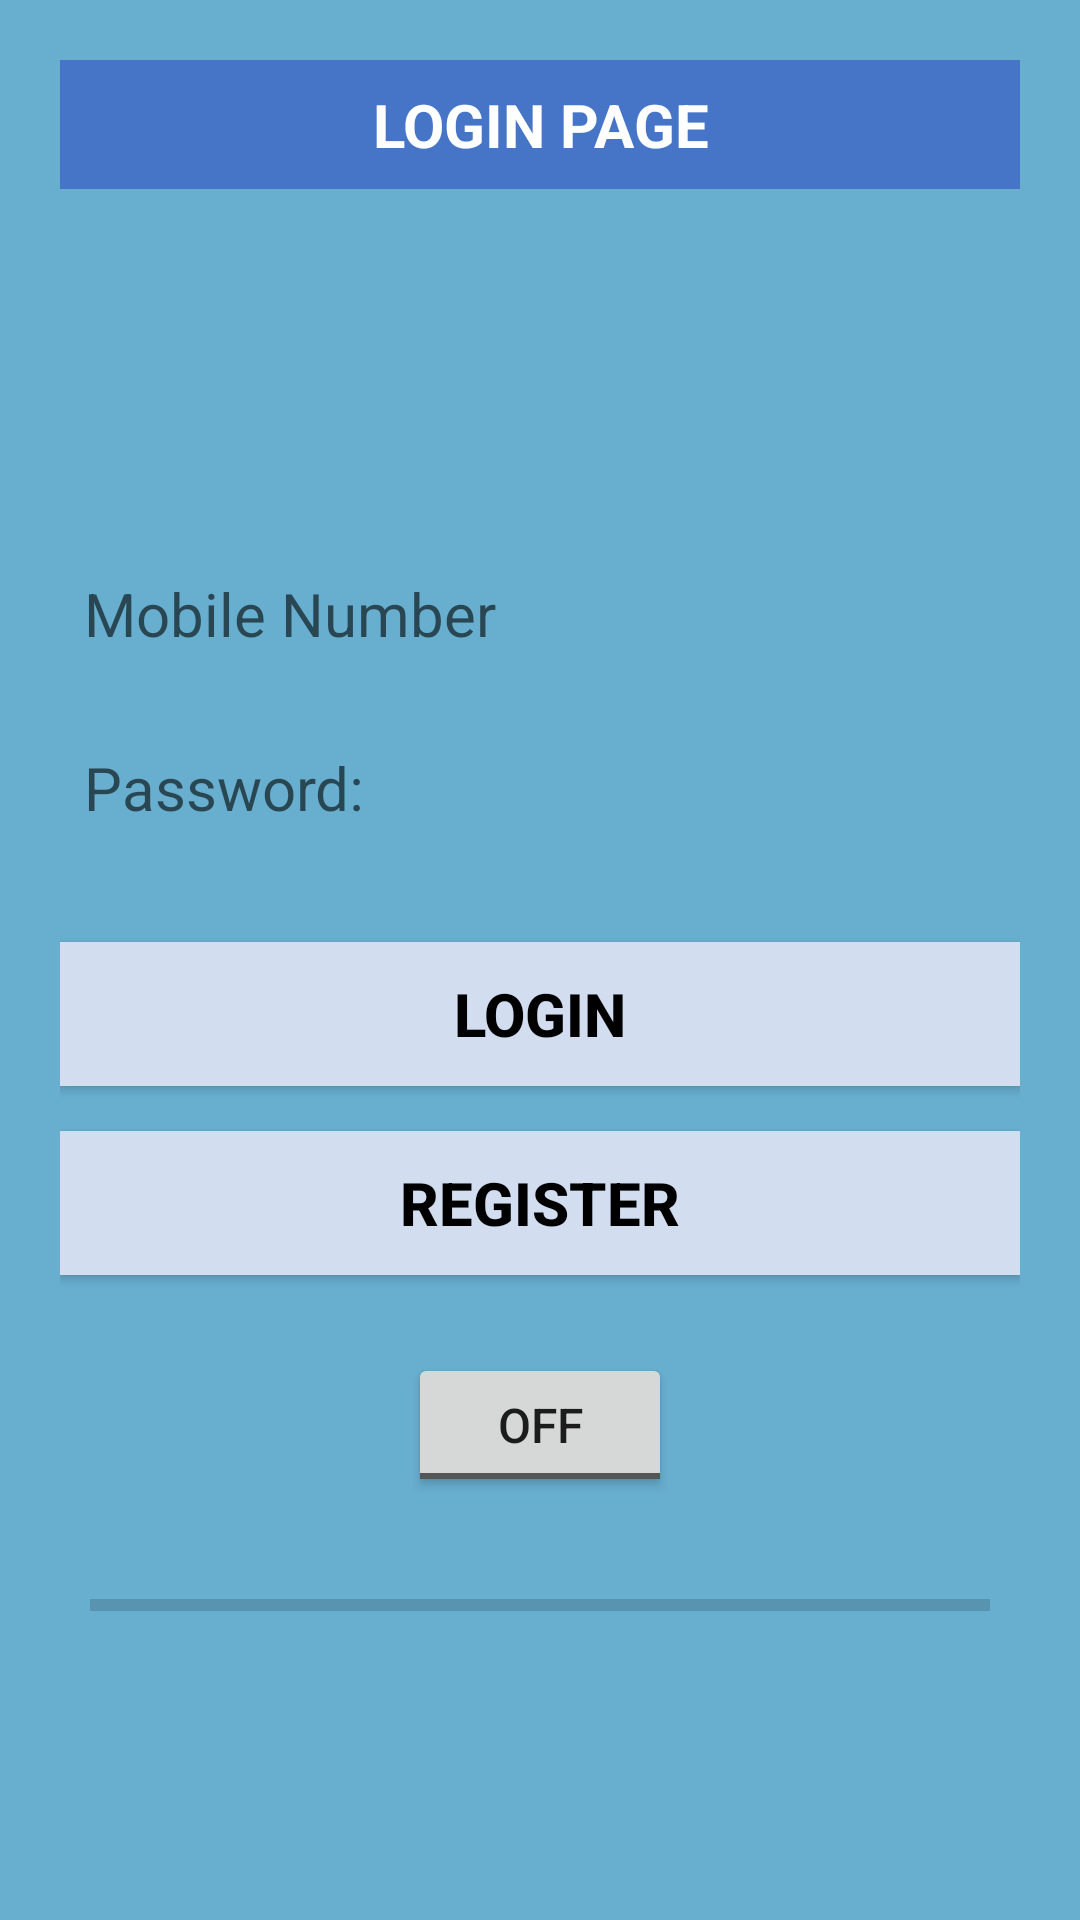

Android layout source for this screen:
<!-- AndroidManifest.xml: application theme AppTheme -->
<!-- res/layout/activity_user_login.xml -->
<?xml version="1.0" encoding="utf-8"?>
<android.support.constraint.ConstraintLayout xmlns:android="http://schemas.android.com/apk/res/android"
    xmlns:tools="http://schemas.android.com/tools"
    android:layout_width="match_parent"
    android:layout_height="match_parent"
    android:background="@drawable/bg"
    tools:context="com.pmaptechnotech.travelbot.activities.UserLoginActivity">

    <LinearLayout
        android:layout_width="match_parent"
        android:layout_height="wrap_content"
        android:orientation="vertical"
        android:paddingLeft="20dp"
        android:paddingRight="20dp"
        android:paddingTop="20dp">

        <TextView
            android:layout_width="match_parent"
            android:layout_height="wrap_content"
            android:background="#4675c7"
            android:gravity="center"
            android:padding="8dp"
            android:text="@string/login_page"
            android:textColor="#ffffff"
            android:textSize="20sp"
            android:textStyle="bold|normal" />

        <EditText
            android:id="@+id/edt_mobile_number"
            android:layout_width="match_parent"
            android:layout_height="wrap_content"
            android:layout_marginTop="120dp"
            android:background="@drawable/border"
            android:hint="@string/mobile_number"
            android:padding="8dp"
            android:textColor="#000000"
            android:textSize="20sp" />


        <EditText
            android:id="@+id/edt_Password"
            android:layout_width="match_parent"
            android:layout_height="wrap_content"
            android:layout_marginTop="15dp"
            android:background="@drawable/border"
            android:hint="@string/password"
            android:padding="8dp"
            android:textColor="#000000"
            android:textSize="20sp" />

        <Button
            android:id="@+id/btn_login"
            android:layout_width="match_parent"
            android:layout_height="wrap_content"
            android:layout_centerHorizontal="true"
            android:layout_marginTop="30dp"
            android:background="#d2ddf0"
            android:text="@string/login_"
            android:textColor="#000000"
            android:textSize="20dp"
            android:textStyle="bold|normal" />

        <Button
            android:id="@+id/btn_register"
            android:layout_width="match_parent"
            android:layout_height="wrap_content"
            android:layout_centerHorizontal="true"
            android:layout_marginTop="15dp"
            android:background="#d2ddf0"
            android:text="@string/register_"
            android:textColor="#000000"
            android:textSize="20dp"
            android:textStyle="bold|normal" />

        <include layout="@layout/speech_layout" />
    </LinearLayout>

</android.support.constraint.ConstraintLayout>
<!-- res/layout/speech_layout.xml (included above) -->
<?xml version="1.0" encoding="utf-8"?>
<RelativeLayout xmlns:android="http://schemas.android.com/apk/res/android"
    android:layout_width="match_parent"
    android:layout_height="wrap_content"
    android:orientation="vertical" >

    <ImageView
        android:id="@+id/imageView1"
        android:layout_width="wrap_content"
        android:layout_height="wrap_content"
        android:layout_alignParentBottom="true"
        android:layout_centerHorizontal="true"
        android:visibility="gone"
        android:src="@mipmap/ic_launcher" />

    <ProgressBar
        android:id="@+id/progressBar1"
        style="?android:attr/progressBarStyleHorizontal"
        android:layout_width="match_parent"
        android:layout_height="wrap_content"
        android:layout_alignParentLeft="true"
        android:layout_below="@+id/toggleButton1"
        android:layout_marginTop="28dp"
        android:paddingLeft="10dp"
        android:paddingRight="10dp" />

    <TextView
        android:id="@+id/textView1"
        android:layout_width="wrap_content"
        android:layout_height="wrap_content"
        android:layout_below="@+id/progressBar1"
        android:layout_centerHorizontal="true"
        android:layout_marginTop="47dp" />

    <ToggleButton
        android:id="@+id/toggleButton1"
        android:layout_width="wrap_content"
        android:layout_height="wrap_content"
        android:layout_alignParentTop="true"
        android:layout_centerHorizontal="true"
        android:layout_marginTop="26dp"
        android:text="ToggleButton" />

</RelativeLayout>
<!-- resources referenced by this layout -->
<resources>
  <!-- drawable bg: png bitmap (drawable, 745 bytes) -->
  <string name="login_">LOGIN</string>
  <string name="login_page">LOGIN PAGE</string>
  <string name="mobile_number">Mobile Number</string>
  <string name="password">Password:</string>
  <string name="register_">REGISTER</string>
  <style name="AppTheme" parent="Theme.AppCompat.Light.DarkActionBar">
          <item name="android:textSize">16sp</item>
          
          <item name="colorPrimary">@color/colorPrimary</item>
          <item name="colorPrimaryDark">@color/colorPrimaryDark</item>
          <item name="colorAccent">@color/colorAccent</item>
      </style>
  <color name="colorPrimary">#1f3763</color>
  <color name="colorPrimaryDark">#224a94</color>
  <color name="colorAccent">#FF4081</color>
</resources>
